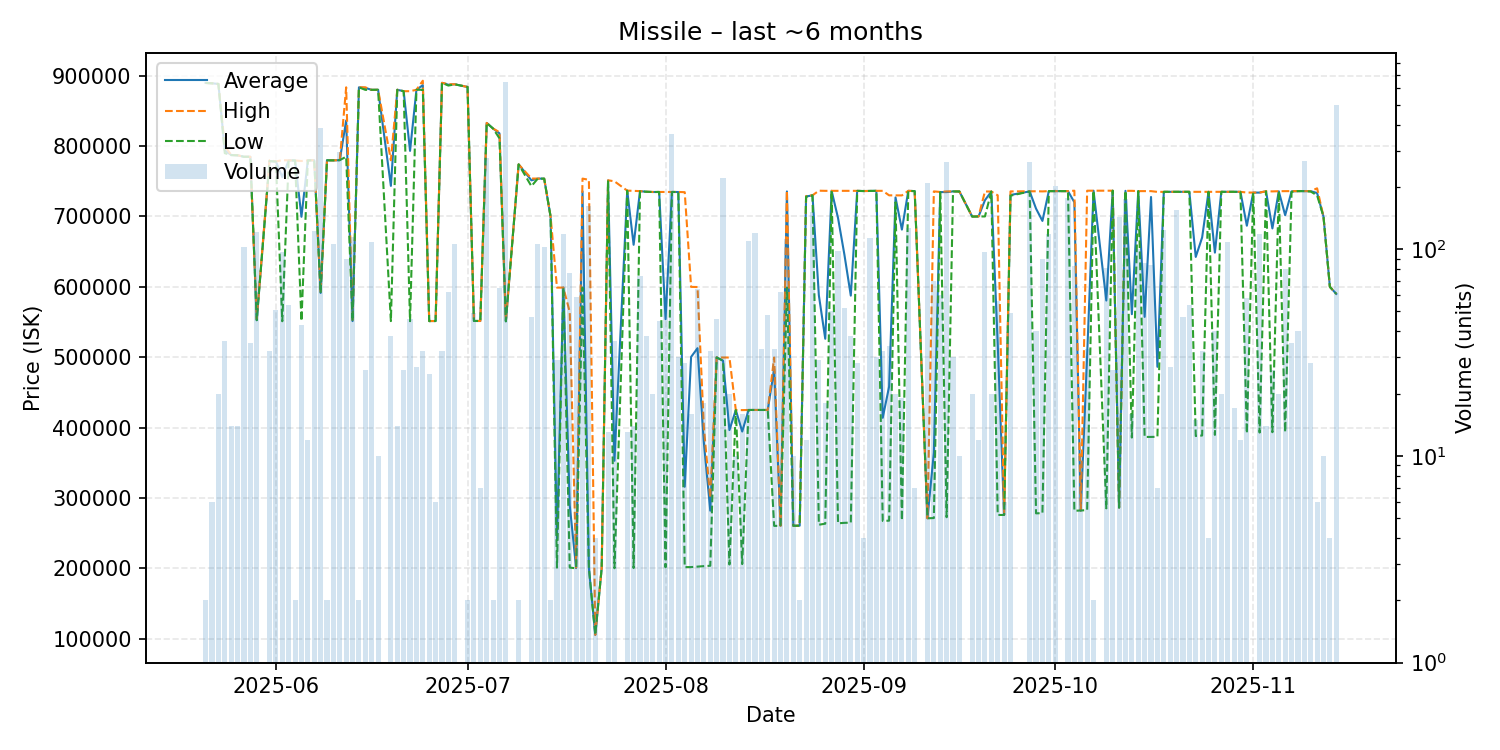

The data file committed next to this chart (first rows):
date, average, highest, lowest, order_count, volume
2025-05-21, 889700, 889700, 889700, 1, 2
2025-05-22, 889200, 889200, 889200, 1, 6
2025-05-23, 888300, 888300, 888300, 1, 20
2025-05-24, 793800, 800000, 789900, 4, 36
2025-05-25, 787350, 787400, 787100, 4, 14
2025-05-26, 786900, 786950, 786900, 3, 14
2025-05-27, 784800, 784800, 784800, 2, 102
2025-05-28, 784800, 784800, 784800, 2, 35
2025-05-29, 552600, 554400, 552600, 10, 121
2025-05-31, 778675, 779800, 778600, 2, 32
2025-06-01, 778073, 778250, 778000, 4, 51
2025-06-02, 755889, 779900, 551100, 8, 97
2025-06-03, 779689, 779700, 779600, 2, 54
2025-06-04, 779500, 779500, 779500, 1, 2
2025-06-05, 699533, 778800, 551400, 6, 43
2025-06-06, 779600, 779600, 779600, 5, 12
2025-06-07, 779900, 779900, 779900, 9, 122
2025-06-08, 591300, 591300, 591300, 6, 387
2025-06-09, 779800, 779800, 779800, 1, 2
2025-06-10, 779700, 779700, 779700, 3, 106
2025-06-11, 780000, 780000, 780000, 4, 294
2025-06-12, 836391, 883500, 784900, 4, 90
2025-06-13, 551300, 551300, 551300, 5, 114
2025-06-14, 883500, 883500, 883500, 1, 2
2025-06-15, 882669, 883500, 879900, 2, 26
2025-06-16, 879900, 879900, 879900, 8, 108
2025-06-17, 880000, 880000, 880000, 1, 10
2025-06-19, 743439, 779900, 551300, 6, 38
2025-06-20, 880000, 880000, 880000, 2, 14
2025-06-21, 878000, 878000, 878000, 2, 26
2025-06-22, 793183, 878000, 551200, 5, 46
2025-06-23, 880000, 880000, 880000, 3, 27
2025-06-24, 886600, 892900, 880000, 4, 32
2025-06-25, 551368, 551400, 551200, 3, 25
2025-06-26, 551400, 551400, 551400, 1, 6
2025-06-27, 889900, 889900, 889900, 1, 32
2025-06-28, 887165, 887900, 886000, 3, 62
2025-06-29, 887800, 887800, 887750, 4, 106
2025-07-01, 884000, 884000, 884000, 1, 2
2025-07-02, 551500, 551500, 551500, 1, 49
2025-07-03, 551414, 551500, 551400, 2, 7
2025-07-04, 832900, 832900, 832900, 4, 277
2025-07-05, 824900, 824900, 824900, 1, 2
2025-07-06, 818069, 819700, 811000, 3, 65
2025-07-07, 551000, 551000, 551000, 5, 644
2025-07-09, 774000, 774000, 774000, 1, 2
2025-07-11, 751355, 753900, 743000, 6, 47
2025-07-12, 753800, 753800, 753800, 5, 106
2025-07-13, 753700, 753700, 753700, 1, 102
2025-07-14, 699900, 699900, 699900, 1, 2
2025-07-15, 242162, 598900, 201000, 2, 29
2025-07-16, 598900, 598900, 598900, 5, 118
2025-07-17, 289532, 564300, 201000, 5, 77
2025-07-18, 200256, 201000, 200000, 4, 59
2025-07-19, 735745, 753800, 599000, 5, 95
2025-07-20, 200100, 752000, 200000, 5, 162
2025-07-21, 105400, 105400, 105400, 1, 4
2025-07-22, 200100, 200100, 200100, 1, 1
2025-07-23, 751215, 751400, 751200, 2, 13
2025-07-24, 352822, 749900, 200100, 2, 36
... 106 more rows
